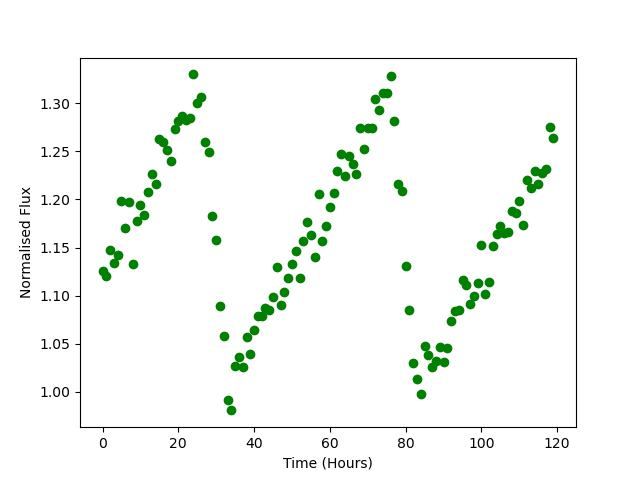

Values plotted in this chart, from the file beside it:
Time, Flux
0.0, 1.126
1.0, 1.12
2.0, 1.148
3.0, 1.134
4.0, 1.142
5.0, 1.199
6.0, 1.17
7.0, 1.197
8.0, 1.133
9.0, 1.178
10.0, 1.195
11.0, 1.184
12.0, 1.207
13.0, 1.226
14.0, 1.216
15.0, 1.263
16.0, 1.26
17.0, 1.251
18.0, 1.24
19.0, 1.273
20.0, 1.281
21.0, 1.286
22.0, 1.283
23.0, 1.285
24.0, 1.33
25.0, 1.301
26.0, 1.307
27.0, 1.259
28.0, 1.25
29.0, 1.183
30.0, 1.158
31.0, 1.09
32.0, 1.058
33.0, 0.9915
34.0, 0.9808
35.0, 1.027
36.0, 1.037
37.0, 1.026
38.0, 1.057
39.0, 1.039
40.0, 1.064
41.0, 1.079
42.0, 1.079
43.0, 1.087
44.0, 1.085
45.0, 1.098
46.0, 1.13
47.0, 1.09
48.0, 1.104
49.0, 1.119
50.0, 1.133
51.0, 1.146
52.0, 1.119
53.0, 1.157
54.0, 1.177
55.0, 1.163
56.0, 1.141
57.0, 1.206
58.0, 1.157
59.0, 1.173
... 60 more rows
